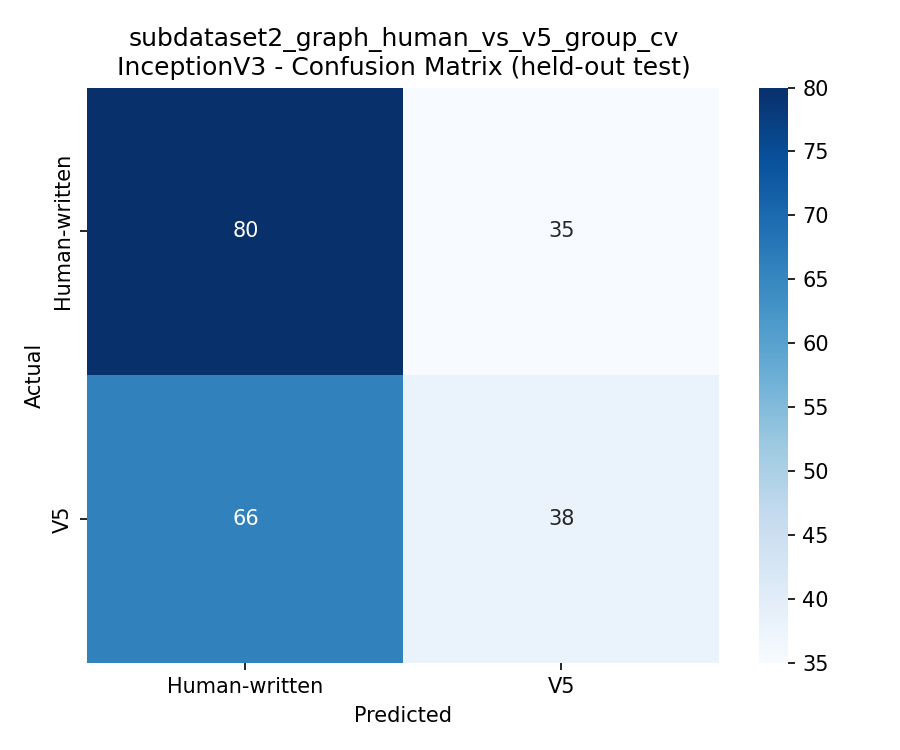

Values plotted in this chart, from the file beside it:
, Human-written, V5
Human-written, 80, 35
V5, 66, 38
